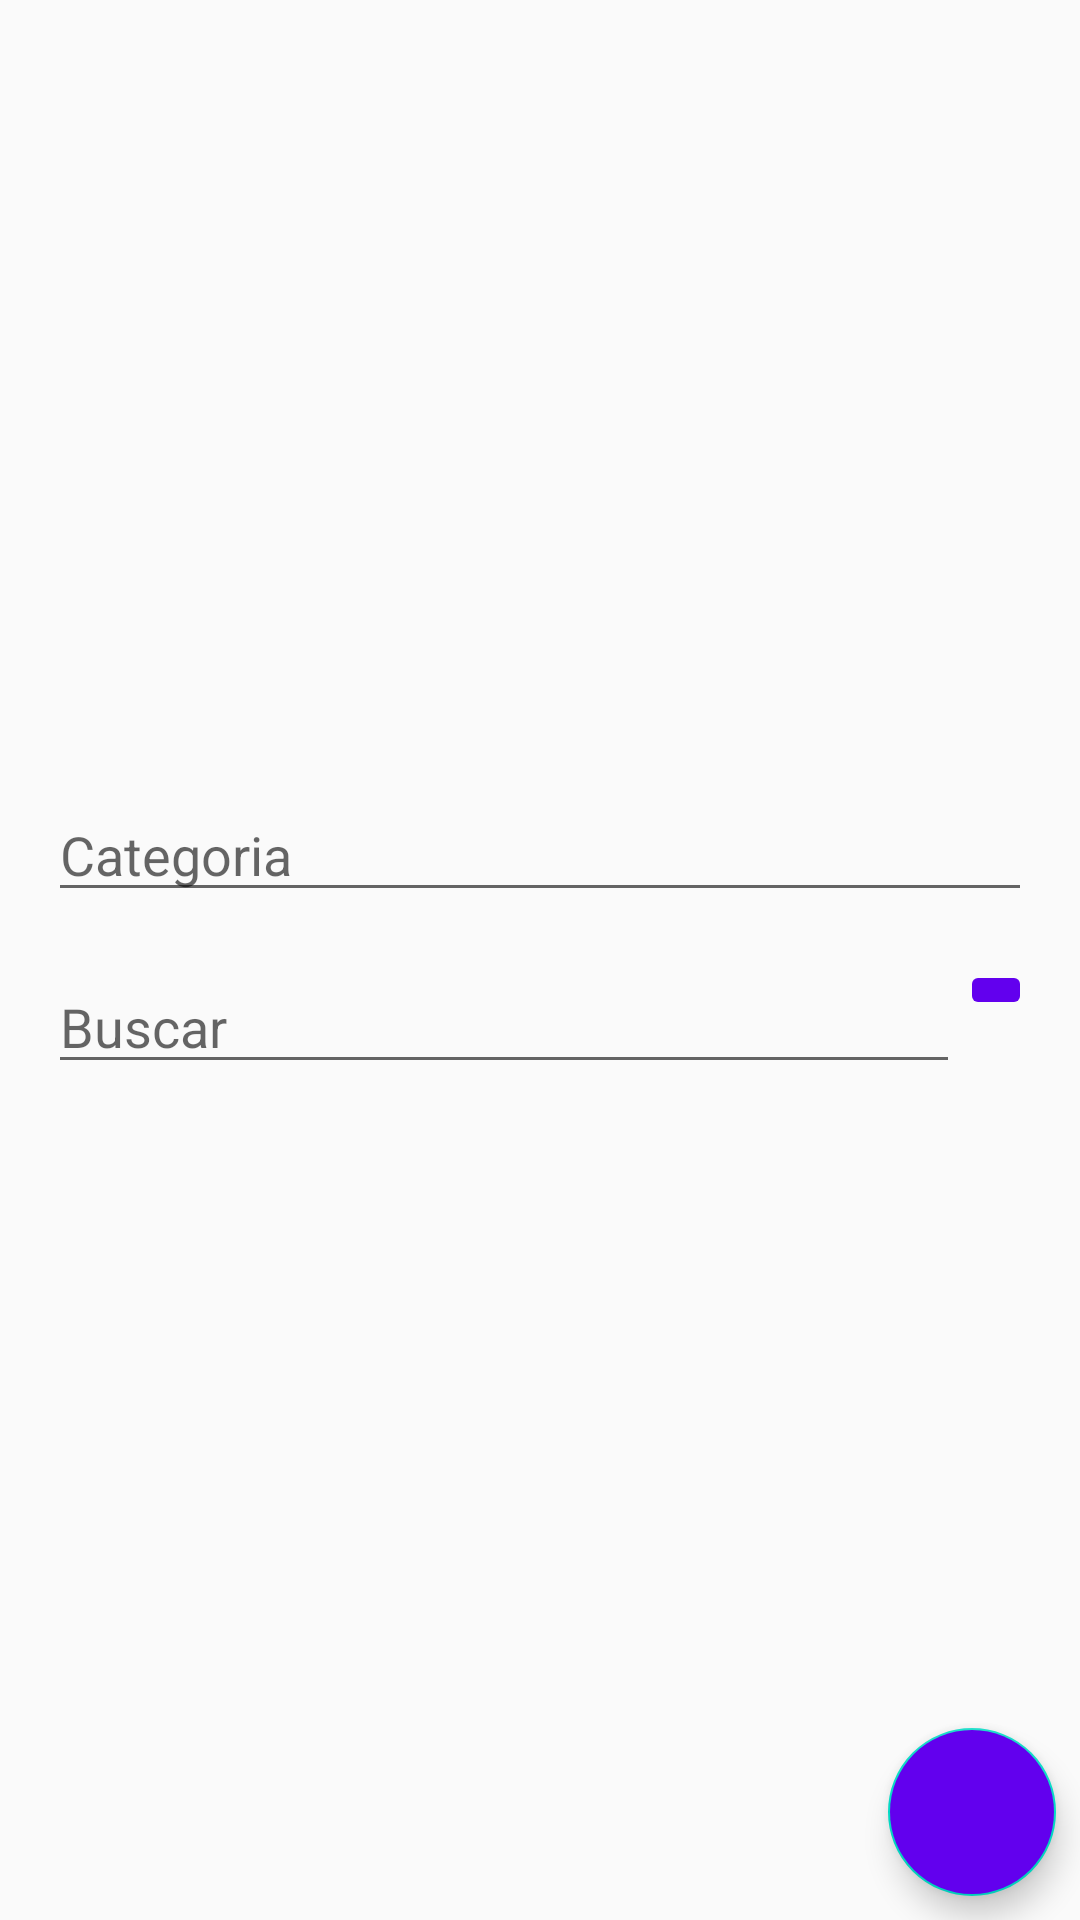

Android layout source for this screen:
<!-- AndroidManifest.xml: application theme AppTheme -->
<!-- res/layout/activity_book_add.xml -->
<?xml version="1.0" encoding="utf-8"?>
<androidx.constraintlayout.widget.ConstraintLayout
        xmlns:android="http://schemas.android.com/apk/res/android"
        xmlns:tools="http://schemas.android.com/tools"
        xmlns:app="http://schemas.android.com/apk/res-auto"
        android:layout_width="match_parent"
        android:layout_height="match_parent"
        tools:context=".activities.BookAddActivity">

    <com.google.android.material.floatingactionbutton.FloatingActionButton
            android:layout_width="wrap_content"
            android:layout_height="wrap_content"
            android:clickable="true"
            android:focusable="true"
            android:backgroundTint="@color/colorPrimary"
            app:srcCompat="@drawable/ic_save_white_24dp"
            android:id="@+id/floatingActionButtonSave" app:layout_constraintEnd_toEndOf="parent"
            app:layout_constraintBottom_toBottomOf="parent" android:layout_marginEnd="8dp"
            android:layout_marginBottom="8dp"/>
    <LinearLayout
            android:orientation="vertical"
            android:layout_width="match_parent"
            android:layout_height="wrap_content" app:layout_constraintTop_toTopOf="parent"
            app:layout_constraintStart_toStartOf="parent" app:layout_constraintEnd_toEndOf="parent"
            app:layout_constraintBottom_toBottomOf="parent" android:layout_marginTop="32dp"
            android:layout_marginStart="16dp" android:layout_marginEnd="16dp" android:layout_marginBottom="32dp">
        <FrameLayout
                android:layout_width="match_parent"
                android:layout_height="wrap_content"
                android:paddingBottom="16dp">

            <AutoCompleteTextView
                    android:layout_width="match_parent"
                    android:layout_height="wrap_content"
                    android:inputType="textPersonName"
                    android:ems="10"
                    android:id="@+id/editTextCategory" android:hint="@string/category_hint"/>
        </FrameLayout>
        <LinearLayout
                android:orientation="horizontal"
                android:layout_width="match_parent"
                android:layout_height="wrap_content"
                android:paddingBottom="16dp">
            <EditText
                    android:layout_width="0dp"
                    android:layout_height="wrap_content"
                    android:inputType="textPersonName"
                    android:ems="10"
                    android:imeOptions="actionDone"
                    android:importantForAutofill="no"
                    android:id="@+id/editTextSearchByName"
                    android:hint="@string/search_by_name_hint" android:layout_weight="1"/>
            <ImageButton
                    android:layout_width="wrap_content"
                    android:layout_height="wrap_content"
                    app:srcCompat="@drawable/ic_search_white_24dp"
                    android:contentDescription="@string/image_button_search_content_description"
                    android:backgroundTint="@color/colorPrimary"
                    android:id="@+id/imageButtonSearch"/>
        </LinearLayout>
        <FrameLayout
                android:layout_width="match_parent"
                android:layout_height="0dp" android:layout_weight="1">

            <androidx.recyclerview.widget.RecyclerView
                    android:layout_width="match_parent"
                    android:layout_height="match_parent" android:id="@+id/recyclerViewResults"/>
        </FrameLayout>
    </LinearLayout>
</androidx.constraintlayout.widget.ConstraintLayout>
<!-- resources referenced by this layout -->
<resources>
  <string name="category_hint">Categoria</string>
  <string name="image_button_search_content_description">Buscar livro no Google Books</string>
  <string name="search_by_name_hint">Buscar</string>
  <style name="AppTheme" parent="Theme.AppCompat.Light.DarkActionBar">
          
          <item name="colorPrimary">@color/colorPrimary</item>
          <item name="colorPrimaryDark">@color/colorPrimaryDark</item>
          <item name="colorAccent">@color/colorAccent</item>
      </style>
  <!-- not gathered from this repository: default colours our renderer supplied (Android Studio template values) -->
  <color name="colorPrimary">#FF6200EE</color>
  <color name="colorPrimaryDark">#FF3700B3</color>
  <color name="colorAccent">#FF03DAC5</color>
</resources>
